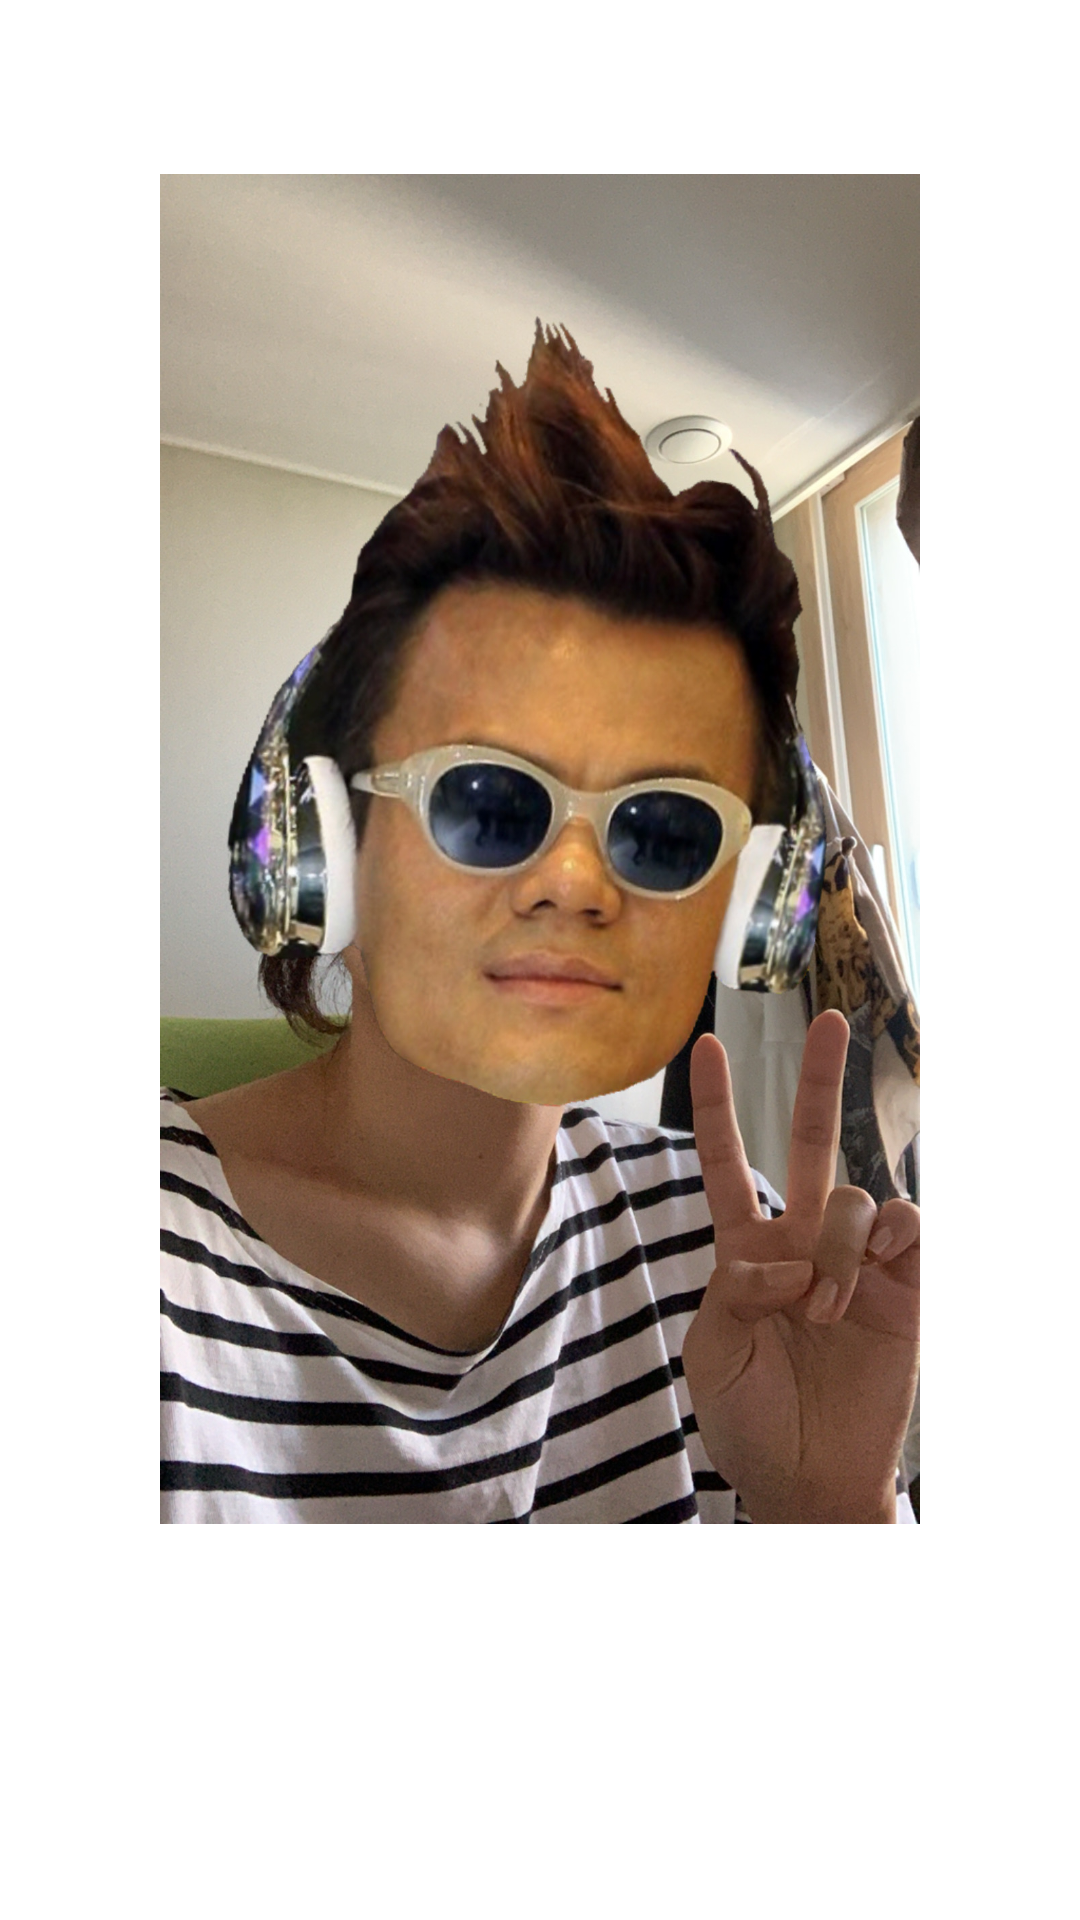

The Android layout XML behind this screen, and the referenced resources:
<!-- AndroidManifest.xml: application theme Theme.NZAR -->
<!-- res/layout/activity_result.xml -->
<?xml version="1.0" encoding="utf-8"?>
<androidx.constraintlayout.widget.ConstraintLayout xmlns:android="http://schemas.android.com/apk/res/android"
    xmlns:app="http://schemas.android.com/apk/res-auto"
    xmlns:tools="http://schemas.android.com/tools"
    android:layout_width="match_parent"
    android:layout_height="match_parent">

    <ImageView
        android:id="@+id/imageView2"
        android:layout_width="0dp"
        android:layout_height="0dp"
        android:layout_marginTop="58dp"
        app:layout_constraintBottom_toTopOf="@+id/frameLayout"
        app:layout_constraintEnd_toEndOf="parent"
        app:layout_constraintStart_toStartOf="parent"
        app:layout_constraintTop_toTopOf="parent"
        app:srcCompat="@drawable/selfie" />

    <FrameLayout
        android:id="@+id/frameLayout"
        android:layout_width="412dp"
        android:layout_height="131dp"
        android:layout_marginStart="1dp"
        android:layout_marginEnd="1dp"
        android:layout_marginBottom="1dp"
        app:layout_constraintBottom_toBottomOf="parent"
        app:layout_constraintEnd_toEndOf="parent"
        app:layout_constraintStart_toStartOf="parent"
        app:layout_constraintTop_toBottomOf="@+id/imageView2">

    </FrameLayout>
</androidx.constraintlayout.widget.ConstraintLayout>
<!-- resources referenced by this layout -->
<resources>
  <!-- drawable selfie: jpg bitmap (drawable, 487128 bytes) -->
  <style name="Theme.NZAR" parent="Theme.MaterialComponents.DayNight.DarkActionBar">
          
          <item name="colorPrimary">@color/purple_500</item>
          <item name="colorPrimaryVariant">@color/purple_700</item>
          <item name="colorOnPrimary">@color/white</item>
          
          <item name="colorSecondary">@color/teal_200</item>
          <item name="colorSecondaryVariant">@color/teal_700</item>
          <item name="colorOnSecondary">@color/black</item>
          
          <item name="android:statusBarColor" tools:targetApi="l">?attr/colorPrimaryVariant</item>
          
      </style>
  <!-- not gathered from this repository: default colours our renderer supplied (Android Studio template values) -->
  <color name="purple_500">#FF6200EE</color>
  <color name="purple_700">#FF3700B3</color>
  <color name="teal_200">#FF03DAC5</color>
  <color name="teal_700">#FF018786</color>
  <color name="black">#FF000000</color>
  <color name="white">#FFFFFFFF</color>
</resources>
